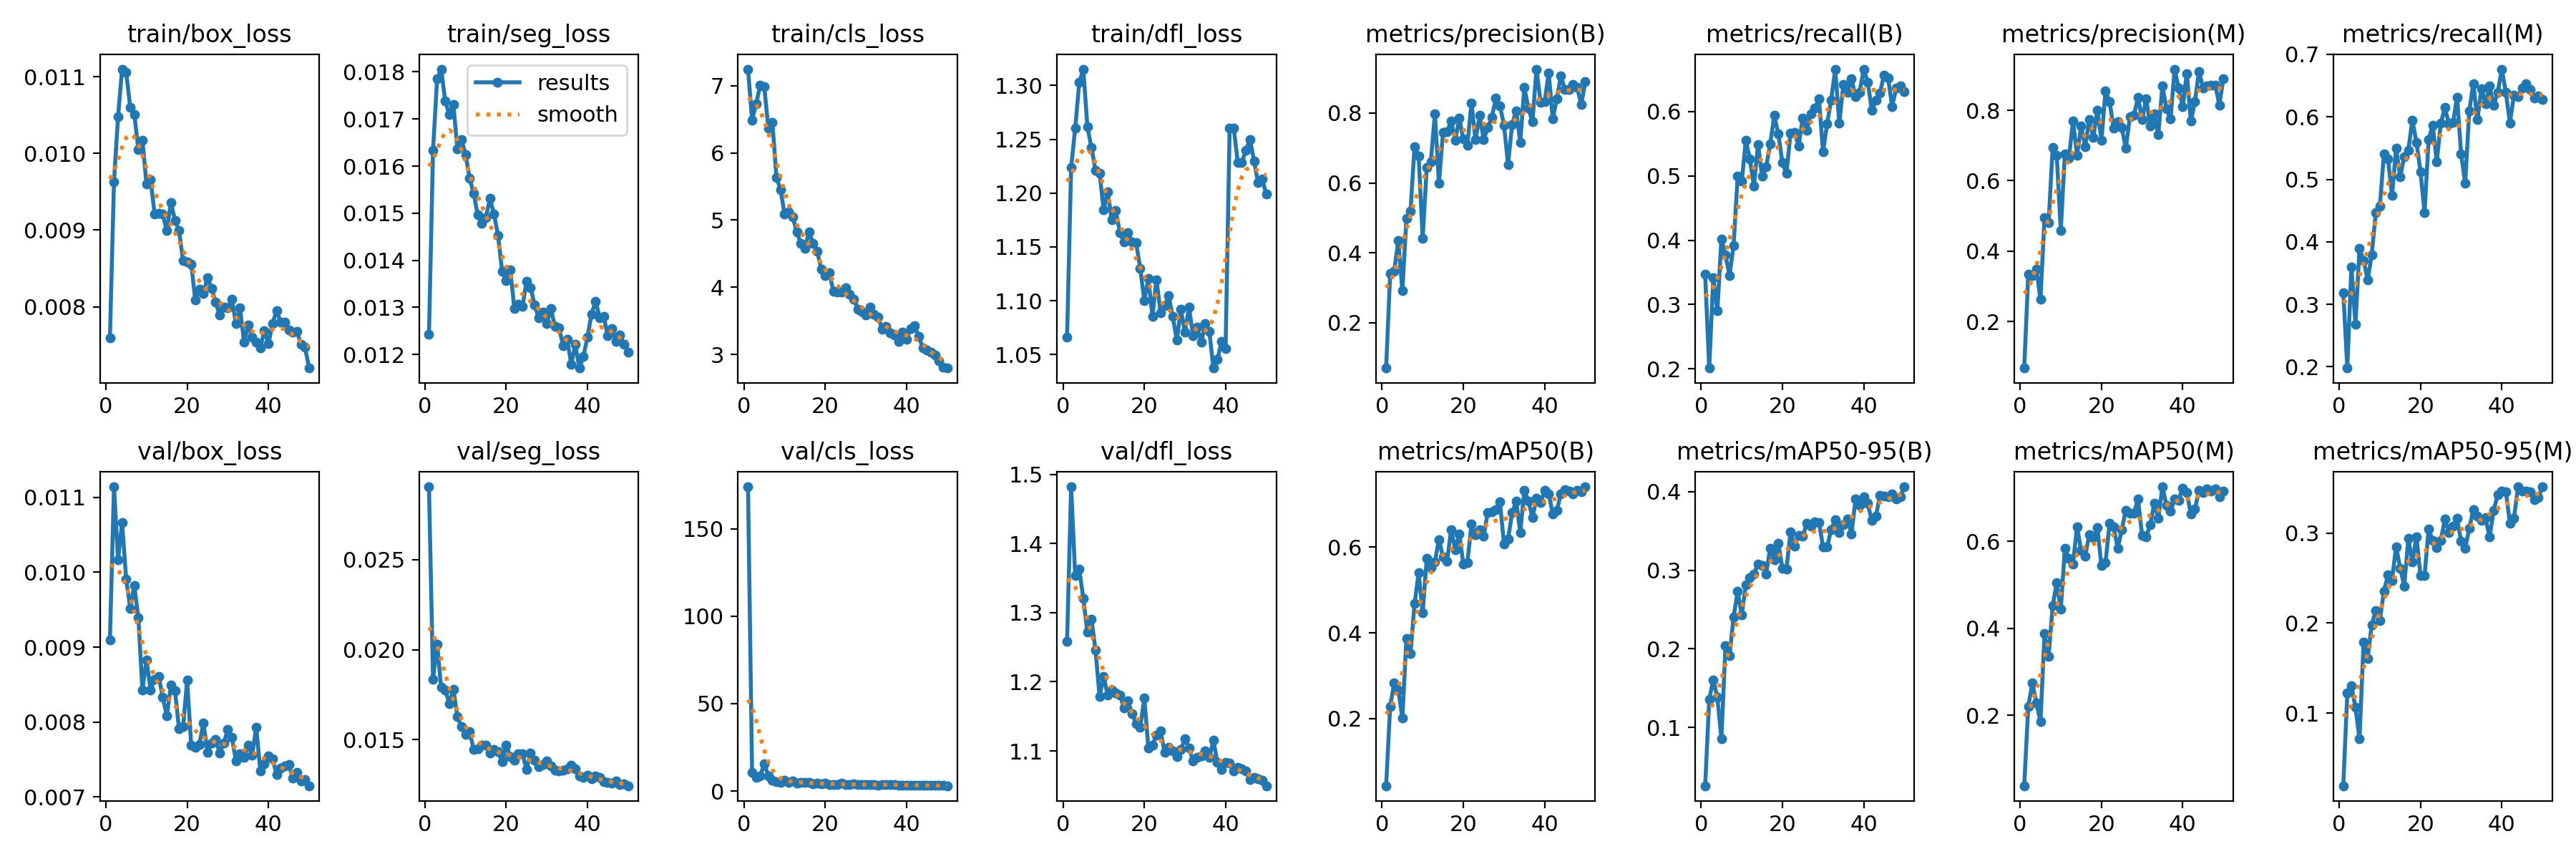

Data behind this chart, as committed beside it:
epoch, time, train/box_loss, train/seg_loss, train/cls_loss, train/dfl_loss, metrics/precision(B), metrics/recall(B), metrics/mAP50(B), metrics/mAP50-95(B), metrics/precision(M), metrics/recall(M), metrics/mAP50(M), metrics/mAP50-95(M), val/box_loss, val/seg_loss, val/cls_loss, val/dfl_loss, lr/pg0, lr/pg1, lr/pg2
1, 89.55, 0.00759, 0.01242, 7.246, 1.066, 0.07061, 0.3467, 0.04335, 0.02583, 0.06752, 0.3189, 0.0384, 0.01926, 0.0091, 0.02905, 174.1, 1.258, 0.0003314, 0.0003314, 0.0003314
2, 171.8, 0.00963, 0.01633, 6.489, 1.224, 0.3407, 0.2011, 0.2286, 0.1359, 0.3337, 0.198, 0.2211, 0.1222, 0.01114, 0.01836, 10.67, 1.482, 0.0006517, 0.0006517, 0.0006517
3, 254, 0.01048, 0.01785, 6.733, 1.26, 0.3479, 0.3415, 0.284, 0.1605, 0.3306, 0.3602, 0.274, 0.1302, 0.01017, 0.0203, 7.94, 1.353, 0.0009587, 0.0009587, 0.0009587
4, 336.2, 0.0111, 0.01806, 7.006, 1.303, 0.4349, 0.2902, 0.2672, 0.138, 0.3493, 0.2679, 0.2287, 0.1062, 0.01066, 0.01791, 8.519, 1.363, 0.001253, 0.001253, 0.001253
5, 417.4, 0.01106, 0.01738, 6.986, 1.315, 0.2915, 0.4016, 0.2016, 0.08584, 0.2622, 0.3891, 0.1854, 0.07156, 0.00991, 0.01777, 15.53, 1.32, 0.001533, 0.001533, 0.001533
6, 498.5, 0.0106, 0.0171, 6.364, 1.261, 0.4994, 0.3767, 0.3874, 0.204, 0.4955, 0.3706, 0.3878, 0.1786, 0.00952, 0.01701, 8.648, 1.271, 0.001502, 0.001502, 0.001502
7, 580.1, 0.01051, 0.01731, 6.454, 1.242, 0.5196, 0.3454, 0.3525, 0.1911, 0.4799, 0.3391, 0.3358, 0.1609, 0.00982, 0.01781, 6.255, 1.291, 0.001469, 0.001469, 0.001469
8, 661.4, 0.01005, 0.01636, 5.634, 1.221, 0.7044, 0.3922, 0.4682, 0.2408, 0.6936, 0.3793, 0.452, 0.1978, 0.00939, 0.01629, 5.347, 1.246, 0.001436, 0.001436, 0.001436
9, 742.8, 0.01017, 0.01656, 5.456, 1.218, 0.6766, 0.4993, 0.5398, 0.273, 0.6715, 0.4465, 0.5045, 0.2137, 0.00843, 0.01571, 5.033, 1.179, 0.001403, 0.001403, 0.001403
10, 824.4, 0.0096, 0.01625, 5.085, 1.185, 0.4416, 0.4914, 0.4472, 0.243, 0.4584, 0.4569, 0.4438, 0.2028, 0.00883, 0.01531, 5.97, 1.208, 0.00137, 0.00137, 0.00137
11, 905.6, 0.00966, 0.01574, 5.126, 1.201, 0.6449, 0.555, 0.574, 0.2814, 0.6761, 0.5403, 0.5836, 0.2354, 0.00843, 0.01544, 4.768, 1.18, 0.001337, 0.001337, 0.001337
12, 987.5, 0.00921, 0.01542, 5.048, 1.175, 0.6608, 0.5262, 0.5528, 0.2901, 0.6643, 0.533, 0.5602, 0.2534, 0.00857, 0.01446, 5.884, 1.188, 0.001304, 0.001304, 0.001304
13, 1069, 0.00922, 0.01496, 4.821, 1.184, 0.797, 0.484, 0.5659, 0.2952, 0.7697, 0.4738, 0.5486, 0.2476, 0.00861, 0.0145, 4.569, 1.183, 0.001271, 0.001271, 0.001271
14, 1150, 0.00921, 0.01478, 4.653, 1.163, 0.5998, 0.5489, 0.618, 0.3075, 0.6732, 0.5501, 0.6329, 0.2849, 0.00833, 0.0147, 5.045, 1.181, 0.001238, 0.001238, 0.001238
15, 1232, 0.00899, 0.01491, 4.581, 1.155, 0.7453, 0.5001, 0.5769, 0.3064, 0.7548, 0.5046, 0.5793, 0.2611, 0.00808, 0.01468, 4.919, 1.162, 0.001205, 0.001205, 0.001205
16, 1312, 0.00936, 0.01531, 4.822, 1.163, 0.746, 0.514, 0.5669, 0.2954, 0.6972, 0.536, 0.5665, 0.241, 0.00849, 0.01427, 4.896, 1.172, 0.001172, 0.001172, 0.001172
17, 1393, 0.00913, 0.01498, 4.65, 1.155, 0.7773, 0.5496, 0.6406, 0.3282, 0.7741, 0.5465, 0.6149, 0.2937, 0.00842, 0.01444, 4.305, 1.154, 0.001139, 0.001139, 0.001139
18, 1475, 0.00899, 0.01453, 4.54, 1.154, 0.7214, 0.5939, 0.5943, 0.3136, 0.7223, 0.5946, 0.6094, 0.2676, 0.00791, 0.01432, 4.416, 1.139, 0.001106, 0.001106, 0.001106
19, 1556, 0.0086, 0.01376, 4.273, 1.13, 0.7851, 0.5649, 0.6307, 0.3345, 0.8012, 0.5596, 0.6311, 0.296, 0.00794, 0.01376, 4.095, 1.134, 0.001073, 0.001073, 0.001073
20, 1637, 0.00858, 0.01357, 4.175, 1.1, 0.7253, 0.5211, 0.5605, 0.302, 0.7157, 0.5123, 0.5438, 0.2527, 0.00856, 0.01471, 4.494, 1.176, 0.00104, 0.00104, 0.00104
21, 1718, 0.00856, 0.01379, 4.215, 1.12, 0.708, 0.5036, 0.5645, 0.3015, 0.8545, 0.4466, 0.5508, 0.2526, 0.00769, 0.01407, 3.784, 1.105, 0.001007, 0.001007, 0.001007
22, 1799, 0.00809, 0.01298, 3.942, 1.086, 0.8285, 0.5668, 0.6532, 0.3487, 0.8258, 0.5631, 0.6412, 0.3044, 0.00766, 0.01384, 3.846, 1.108, 0.0009739, 0.0009739, 0.0009739
23, 1880, 0.00823, 0.01307, 3.927, 1.12, 0.7228, 0.5673, 0.6282, 0.3306, 0.7496, 0.5871, 0.6339, 0.2918, 0.0077, 0.01422, 3.778, 1.123, 0.0009409, 0.0009409, 0.0009409
24, 1961, 0.00817, 0.01302, 3.934, 1.089, 0.7928, 0.5467, 0.6403, 0.3443, 0.7675, 0.5283, 0.5832, 0.2839, 0.00799, 0.0142, 4.342, 1.129, 0.0009078, 0.0009078, 0.0009078
25, 2042, 0.00838, 0.01355, 3.995, 1.095, 0.7238, 0.59, 0.6253, 0.343, 0.7506, 0.5896, 0.6269, 0.2919, 0.0076, 0.01335, 3.622, 1.098, 0.0008748, 0.0008748, 0.0008748
26, 2122, 0.00824, 0.01342, 3.9, 1.105, 0.7578, 0.5711, 0.6803, 0.3594, 0.6917, 0.615, 0.6717, 0.3159, 0.00772, 0.01424, 3.558, 1.106, 0.0008418, 0.0008418, 0.0008418
27, 2204, 0.00806, 0.01305, 3.824, 1.085, 0.7868, 0.5964, 0.6816, 0.3558, 0.7825, 0.5884, 0.6651, 0.3001, 0.00777, 0.01387, 4.055, 1.1, 0.0008088, 0.0008088, 0.0008088
28, 2284, 0.00789, 0.01277, 3.678, 1.064, 0.8425, 0.6055, 0.6871, 0.3617, 0.7857, 0.5908, 0.6647, 0.3077, 0.00759, 0.01351, 3.695, 1.091, 0.0007758, 0.0007758, 0.0007758
29, 2365, 0.008, 0.0129, 3.64, 1.092, 0.8208, 0.6203, 0.7057, 0.3603, 0.8368, 0.6316, 0.6972, 0.3162, 0.00772, 0.01363, 3.542, 1.102, 0.0007428, 0.0007428, 0.0007428
30, 2447, 0.00799, 0.01266, 3.59, 1.071, 0.7654, 0.537, 0.6069, 0.3301, 0.7741, 0.5407, 0.6134, 0.2905, 0.0079, 0.0138, 3.868, 1.117, 0.0007098, 0.0007098, 0.0007098
31, 2528, 0.0081, 0.01297, 3.709, 1.094, 0.6526, 0.5807, 0.6187, 0.3292, 0.8336, 0.4933, 0.6109, 0.2827, 0.0078, 0.01353, 3.584, 1.104, 0.0006768, 0.0006768, 0.0006768
32, 2609, 0.00778, 0.01259, 3.6, 1.067, 0.7675, 0.6182, 0.6802, 0.3519, 0.7564, 0.6093, 0.638, 0.3054, 0.00748, 0.0133, 3.604, 1.085, 0.0006438, 0.0006438, 0.0006438
33, 2690, 0.00799, 0.01256, 3.561, 1.075, 0.8065, 0.6661, 0.7079, 0.3644, 0.7903, 0.6532, 0.6877, 0.3259, 0.00758, 0.01328, 3.476, 1.09, 0.0006108, 0.0006108, 0.0006108
34, 2771, 0.00754, 0.01219, 3.371, 1.061, 0.7161, 0.5816, 0.6345, 0.3474, 0.7317, 0.5952, 0.6535, 0.3186, 0.00753, 0.01329, 3.695, 1.093, 0.0005778, 0.0005778, 0.0005778
35, 2852, 0.00776, 0.01232, 3.417, 1.079, 0.873, 0.642, 0.7323, 0.3579, 0.8701, 0.6452, 0.7254, 0.3136, 0.00769, 0.01338, 3.531, 1.1, 0.0005448, 0.0005448, 0.0005448
36, 2933, 0.0076, 0.01179, 3.327, 1.072, 0.814, 0.6299, 0.7077, 0.3652, 0.8036, 0.6213, 0.6827, 0.3169, 0.00756, 0.01358, 3.647, 1.091, 0.0005118, 0.0005118, 0.0005118
37, 3014, 0.00754, 0.01221, 3.287, 1.037, 0.7751, 0.6506, 0.6689, 0.346, 0.7752, 0.6494, 0.6694, 0.2956, 0.00793, 0.01338, 3.769, 1.116, 0.0004788, 0.0004788, 0.0004788
38, 3095, 0.00746, 0.01171, 3.195, 1.045, 0.9254, 0.6236, 0.7147, 0.3904, 0.9173, 0.6187, 0.6982, 0.3249, 0.00735, 0.01299, 3.261, 1.083, 0.0004458, 0.0004458, 0.0004458
39, 3176, 0.00769, 0.01196, 3.334, 1.062, 0.8307, 0.6302, 0.7033, 0.3822, 0.863, 0.639, 0.6949, 0.3428, 0.00744, 0.01291, 3.309, 1.074, 0.0004127, 0.0004127, 0.0004127
40, 3257, 0.00752, 0.01237, 3.225, 1.055, 0.8314, 0.6661, 0.7324, 0.3935, 0.81, 0.6764, 0.7224, 0.3462, 0.00755, 0.01301, 3.451, 1.084, 0.0003797, 0.0003797, 0.0003797
41, 3340, 0.00778, 0.01286, 3.389, 1.261, 0.915, 0.6459, 0.7249, 0.3848, 0.905, 0.6392, 0.713, 0.3461, 0.00751, 0.01281, 3.337, 1.082, 0.0003467, 0.0003467, 0.0003467
42, 3420, 0.00795, 0.01313, 3.426, 1.26, 0.7826, 0.6025, 0.6771, 0.3629, 0.7689, 0.5905, 0.6621, 0.3109, 0.0073, 0.01299, 3.28, 1.071, 0.0003137, 0.0003137, 0.0003137
43, 3502, 0.0078, 0.01278, 3.266, 1.229, 0.841, 0.6179, 0.6855, 0.3684, 0.8253, 0.6352, 0.6743, 0.3166, 0.00739, 0.01291, 3.464, 1.076, 0.0002807, 0.0002807, 0.0002807
44, 3583, 0.0078, 0.0128, 3.098, 1.229, 0.9061, 0.629, 0.7244, 0.395, 0.9111, 0.6327, 0.7168, 0.3512, 0.00741, 0.01265, 3.241, 1.075, 0.0002477, 0.0002477, 0.0002477
45, 3664, 0.0077, 0.01239, 3.063, 1.24, 0.8661, 0.6567, 0.7341, 0.3946, 0.8635, 0.6457, 0.7125, 0.3466, 0.00743, 0.01261, 3.159, 1.071, 0.0002147, 0.0002147, 0.0002147
46, 3745, 0.00767, 0.01255, 3.032, 1.25, 0.8675, 0.6522, 0.7314, 0.3932, 0.8697, 0.6526, 0.7198, 0.3468, 0.00725, 0.01257, 3.217, 1.059, 0.0001817, 0.0001817, 0.0001817
47, 3826, 0.00768, 0.01228, 2.993, 1.23, 0.8823, 0.6081, 0.7249, 0.3969, 0.8724, 0.644, 0.7163, 0.346, 0.00733, 0.01269, 3.115, 1.062, 0.0001487, 0.0001487, 0.0001487
48, 3907, 0.00751, 0.01241, 2.904, 1.21, 0.8734, 0.6364, 0.7328, 0.3909, 0.8725, 0.6303, 0.7209, 0.3369, 0.00721, 0.01252, 3.087, 1.059, 0.0001157, 0.0001157, 0.0001157
49, 3988, 0.00747, 0.01222, 2.813, 1.213, 0.8236, 0.6396, 0.7289, 0.3937, 0.8154, 0.6334, 0.7032, 0.3396, 0.00723, 0.01254, 3.077, 1.058, 8.26832e-05, 8.26832e-05, 8.26832e-05
50, 4069, 0.0072, 0.01204, 2.799, 1.199, 0.8887, 0.6316, 0.7407, 0.4061, 0.8904, 0.6273, 0.7149, 0.3513, 0.00715, 0.01244, 3.005, 1.05, 4.96766e-05, 4.96766e-05, 4.96766e-05
